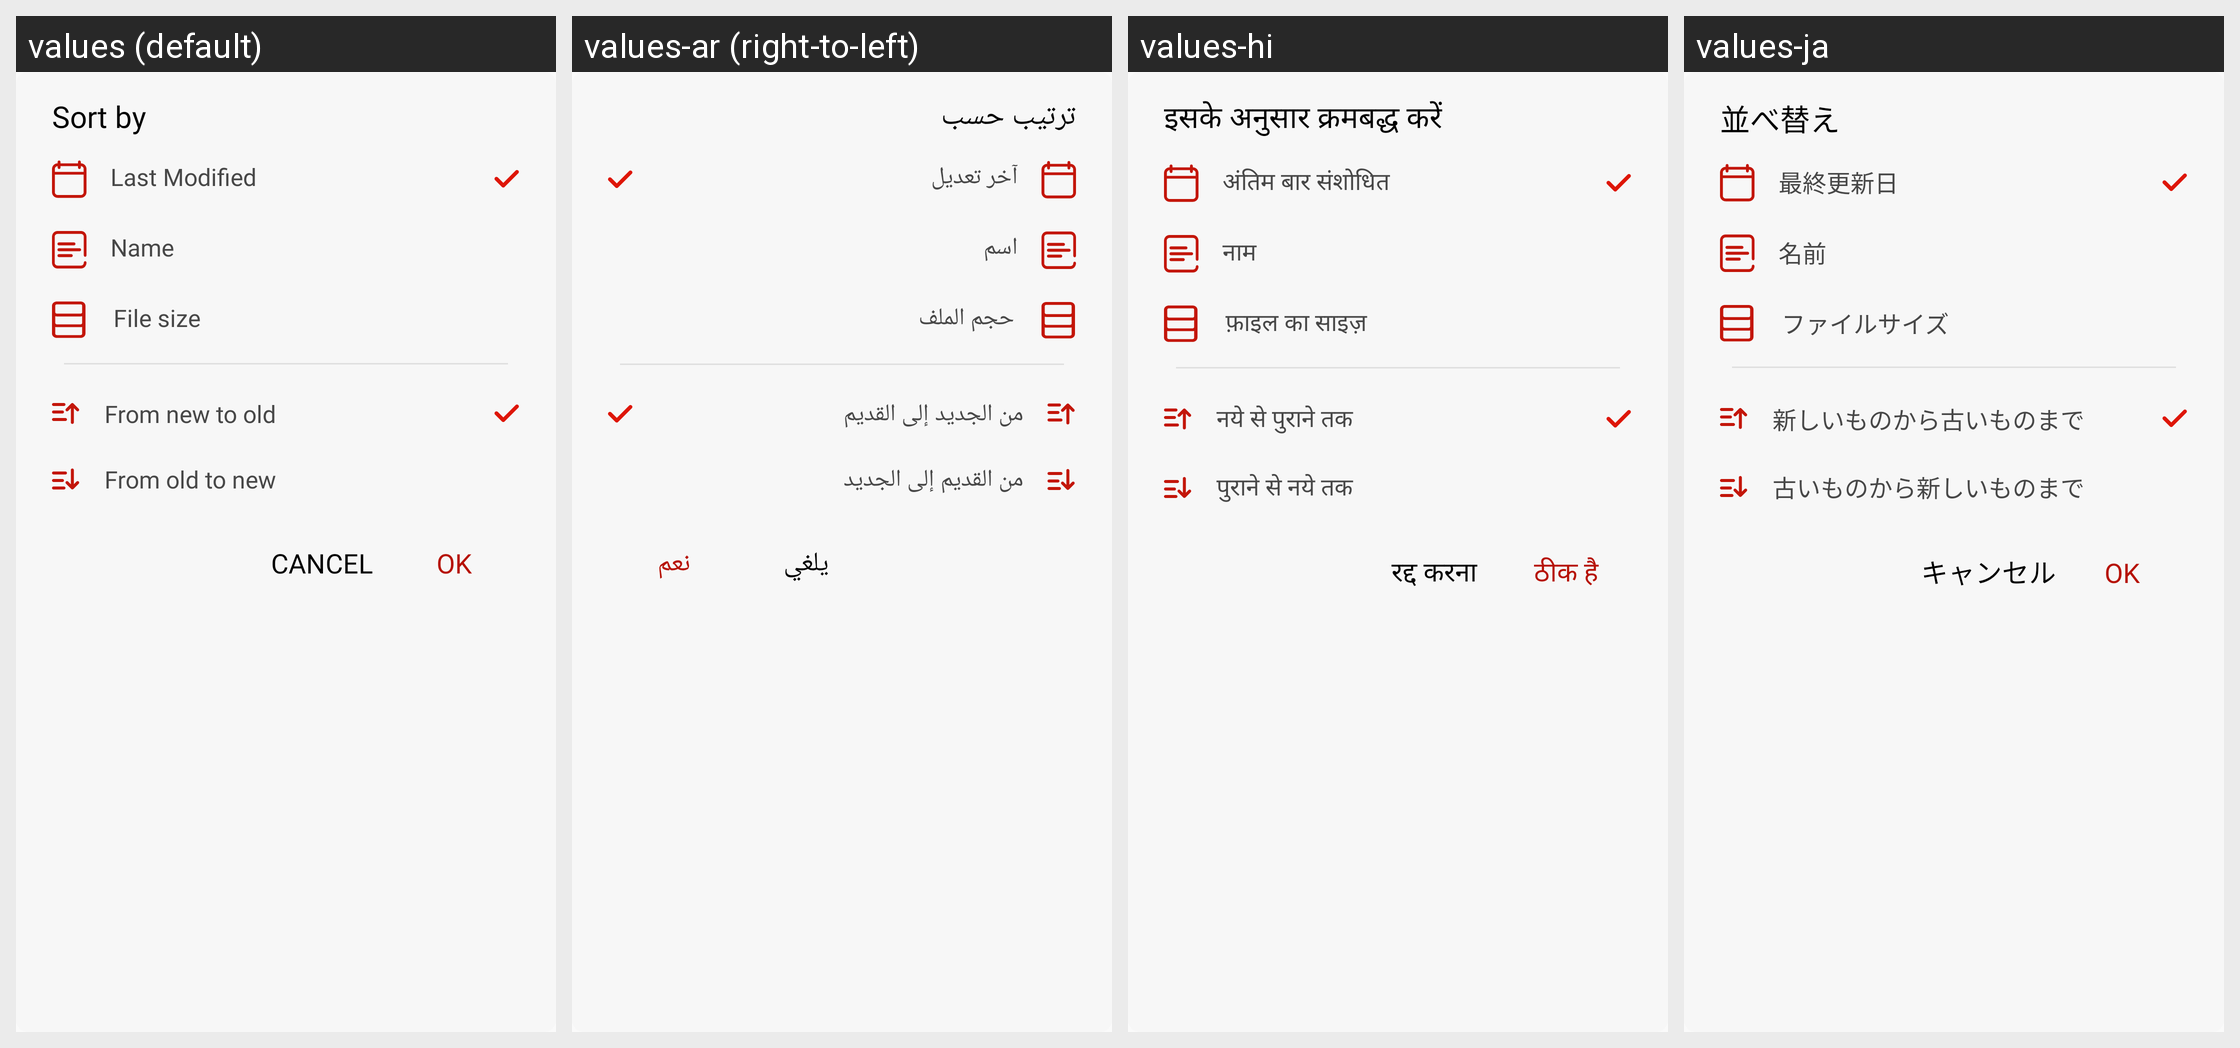

Locale-by-locale string values for the Android screen shown in this grid:
Android screen res/layout/sortby_dailog.xml rendered under 4 locales, left to right: values (default), values-ar (right-to-left), values-hi, values-ja. Device: Nexus 5 (rendered at 1080×1920; each locale shown at half size, 540×960, under a caption strip naming it); theme Theme.Bottomnavpdf.
Other locales in the repository, not shown: values-de, values-es, values-fr, values-tr, values-zh-rCN.
Strings drawn on this screen, with the default value and each locale's value (text and hints the layout hard-codes, and strings that could not be matched under every locale, appear in the picture but are not listed):

sort_by
  values: Sort by
  values-ar: ترتيب حسب
  values-hi: इसके अनुसार क्रमबद्ध करें
  values-ja: 並べ替え

last_modified
  values: Last Modified
  values-ar: آخر تعديل
  values-hi: अंतिम बार संशोधित
  values-ja: 最終更新日

name
  values: Name
  values-ar: اسم
  values-hi: नाम
  values-ja: 名前

file_size
  values: File size
  values-ar: حجم الملف
  values-hi: फ़ाइल का साइज़
  values-ja: ファイルサイズ

from_new_to_old
  values: From new to old
  values-ar: من الجديد إلى القديم
  values-hi: नये से पुराने तक
  values-ja: 新しいものから古いものまで

from_old_to_new
  values: From old to new
  values-ar: من القديم إلى الجديد
  values-hi: पुराने से नये तक
  values-ja: 古いものから新しいものまで

cancel
  values: Cancel
  values-ar: يلغي
  values-hi: रद्द करना
  values-ja: キャンセル

ok
  values: OK
  values-ar: نعم
  values-hi: ठीक है
  values-ja: OK
